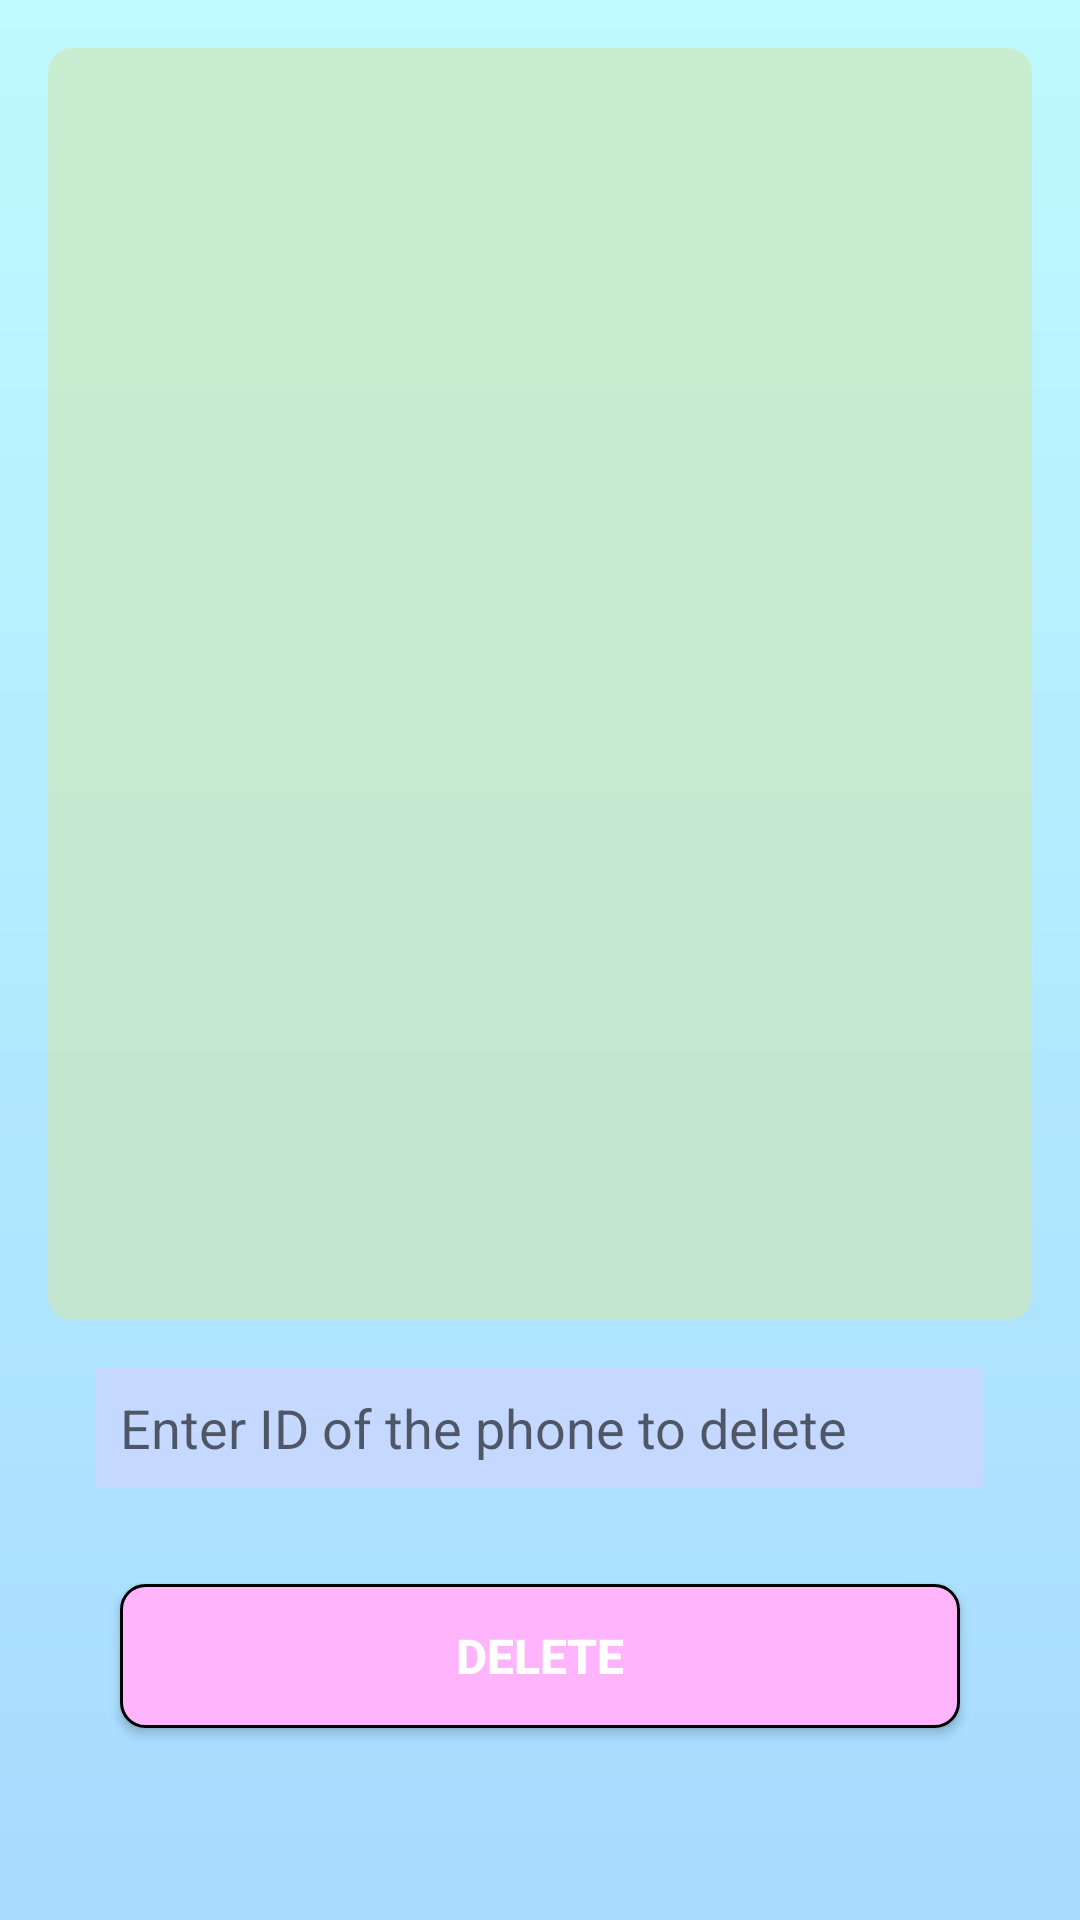

Android layout source for this screen:
<!-- AndroidManifest.xml: application theme Theme.PhoneBusiness -->
<!-- res/layout/activity_delete.xml -->
<?xml version="1.0" encoding="utf-8"?>
<androidx.constraintlayout.widget.ConstraintLayout xmlns:android="http://schemas.android.com/apk/res/android"
    xmlns:app="http://schemas.android.com/apk/res-auto"
    xmlns:tools="http://schemas.android.com/tools"
    android:layout_width="match_parent"
    android:layout_height="match_parent"
    android:background="@drawable/main_background">

    <androidx.appcompat.widget.AppCompatButton
        style="@style/ButtonStyle"
        android:id="@+id/deleteScreenBtn"
        android:layout_width="0dp"
        android:layout_height="wrap_content"
        android:layout_marginStart="40dp"
        android:layout_marginEnd="40dp"
        android:layout_marginBottom="64dp"
        android:text="@string/delete"
        app:layout_constraintBottom_toBottomOf="parent"
        app:layout_constraintEnd_toEndOf="parent"
        app:layout_constraintStart_toStartOf="parent" />

    <EditText
        android:id="@+id/idET"
        android:background="#99d6d2ff"
        android:paddingLeft="8dp"
        android:layout_width="0dp"
        android:layout_height="40dp"
        android:layout_margin="32dp"
        android:hint="Enter ID of the phone to delete"
        app:layout_constraintBottom_toTopOf="@+id/deleteScreenBtn"
        app:layout_constraintEnd_toEndOf="parent"
        app:layout_constraintStart_toStartOf="parent" />

    <ListView
        android:id="@+id/phonesDeleteLV"
        android:layout_width="0dp"
        android:layout_height="0dp"
        android:layout_margin="16dp"
        android:background="@drawable/list_view_background"
        app:layout_constraintBottom_toTopOf="@id/idET"
        app:layout_constraintEnd_toEndOf="parent"
        app:layout_constraintStart_toStartOf="parent"
        app:layout_constraintTop_toTopOf="parent" />
</androidx.constraintlayout.widget.ConstraintLayout>
<!-- resources referenced by this layout -->
<resources>
  <!-- drawable list_view_background (drawable) -->
  <?xml version="1.0" encoding="utf-8"?>
  <shape xmlns:android="http://schemas.android.com/apk/res/android">
      <solid
          android:color="@color/list_view_background"/>
      <corners
          android:radius="8dp" />
  </shape>
  <!-- drawable main_background (drawable) -->
  <?xml version="1.0" encoding="utf-8"?>
  <shape xmlns:android="http://schemas.android.com/apk/res/android">
      <gradient
          android:startColor="@color/background_grdient_start"
          android:endColor="@color/background_gradient_end"
          android:angle="90"
          android:gradientRadius="240"
          />
  </shape>
  <string name="delete">Delete</string>
  <style name="ButtonStyle">
          <item name="android:background">@drawable/button_background</item>
          <item name="android:textColor">@color/white</item>
          <item name="android:textSize">16sp</item>
          <item name="android:textStyle">bold</item>
      </style>
  <style name="Theme.PhoneBusiness" parent="Theme.MaterialComponents.DayNight.NoActionBar">
          
          <item name="colorPrimary">@color/purple_500</item>
          <item name="colorPrimaryVariant">@color/purple_700</item>
          <item name="colorOnPrimary">@color/white</item>
          
          <item name="colorSecondary">@color/teal_200</item>
          <item name="colorSecondaryVariant">@color/teal_700</item>
          <item name="colorOnSecondary">@color/black</item>
          
          <item name="android:statusBarColor" tools:targetApi="l">?attr/colorPrimaryVariant</item>
          
      </style>
  <color name="list_view_background">#a1d0e7b5</color>
  <color name="background_grdient_start">#a8daff</color>
  <color name="background_gradient_end">#bffaff</color>
  <!-- drawable button_background (drawable) -->
  <?xml version="1.0" encoding="utf-8"?>
  <shape xmlns:android="http://schemas.android.com/apk/res/android">
      <solid
          android:color="@color/button_color"
          />
      <corners
          android:radius="8dp"
          />
      <stroke
          android:color="@color/black"
          android:width="1dp"
          />
  </shape>
  <color name="white">#FFFFFFFF</color>
  <color name="purple_500">#FF6200EE</color>
  <color name="purple_700">#FF3700B3</color>
  <color name="teal_200">#FF03DAC5</color>
  <color name="teal_700">#FF018786</color>
  <color name="black">#FF000000</color>
  <color name="button_color">#ffb4fc</color>
</resources>
